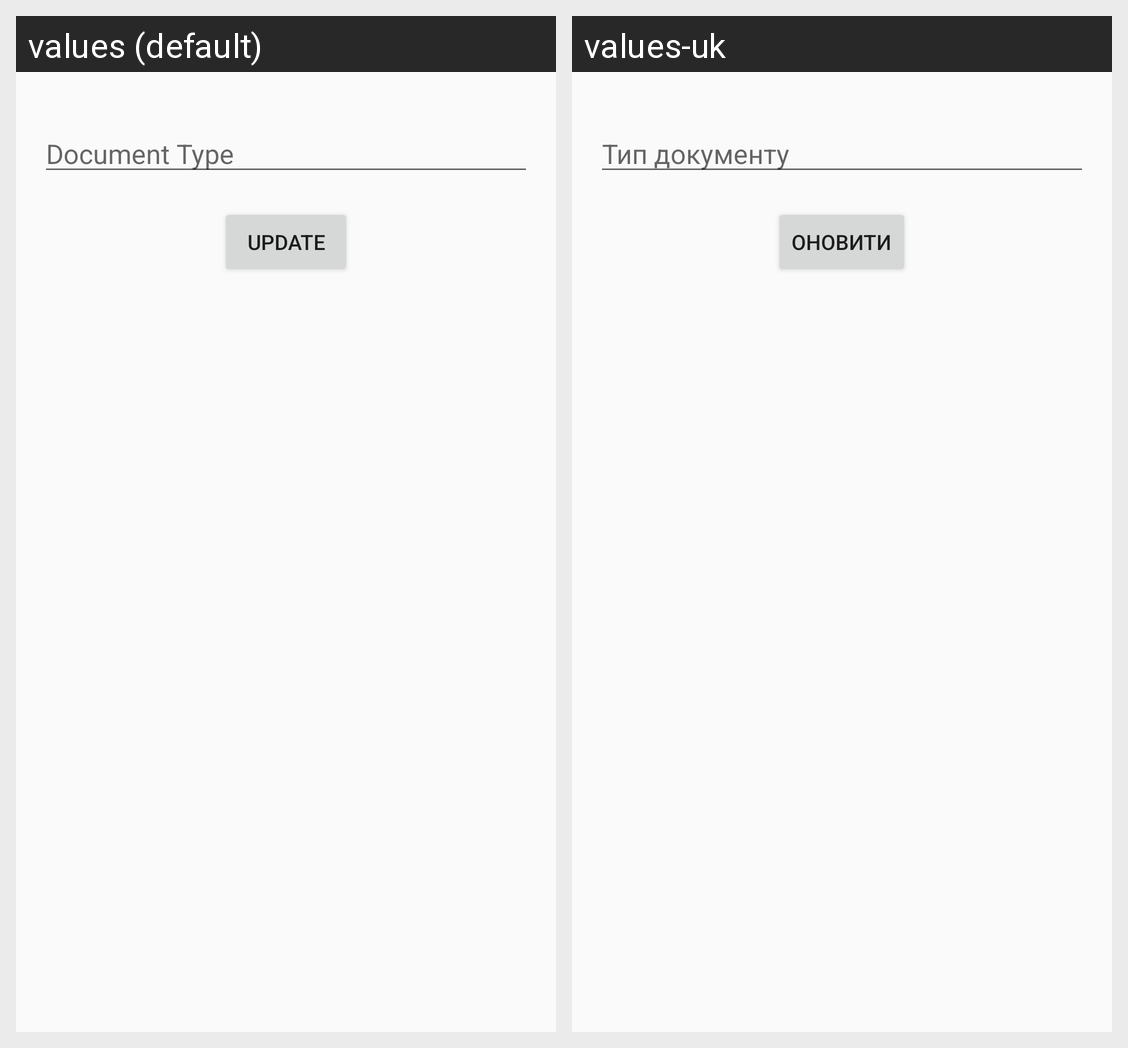

The Android screen above is rendered under two locales of the same app. Produce the string resources it draws, with the default and per-locale values.
Android screen res/layout/activity_update_document.xml rendered under 2 locales, left to right: values (default), values-uk. Device: Nexus 5 (rendered at 1080×1920; each locale shown at half size, 540×960, under a caption strip naming it); theme Theme.Lb5.
Strings drawn on this screen, with the default value and each locale's value (text and hints the layout hard-codes, and strings that could not be matched under every locale, appear in the picture but are not listed):

document_type
  values: Document Type
  values-uk: Тип документу

update
  values: Update
  values-uk: Оновити
